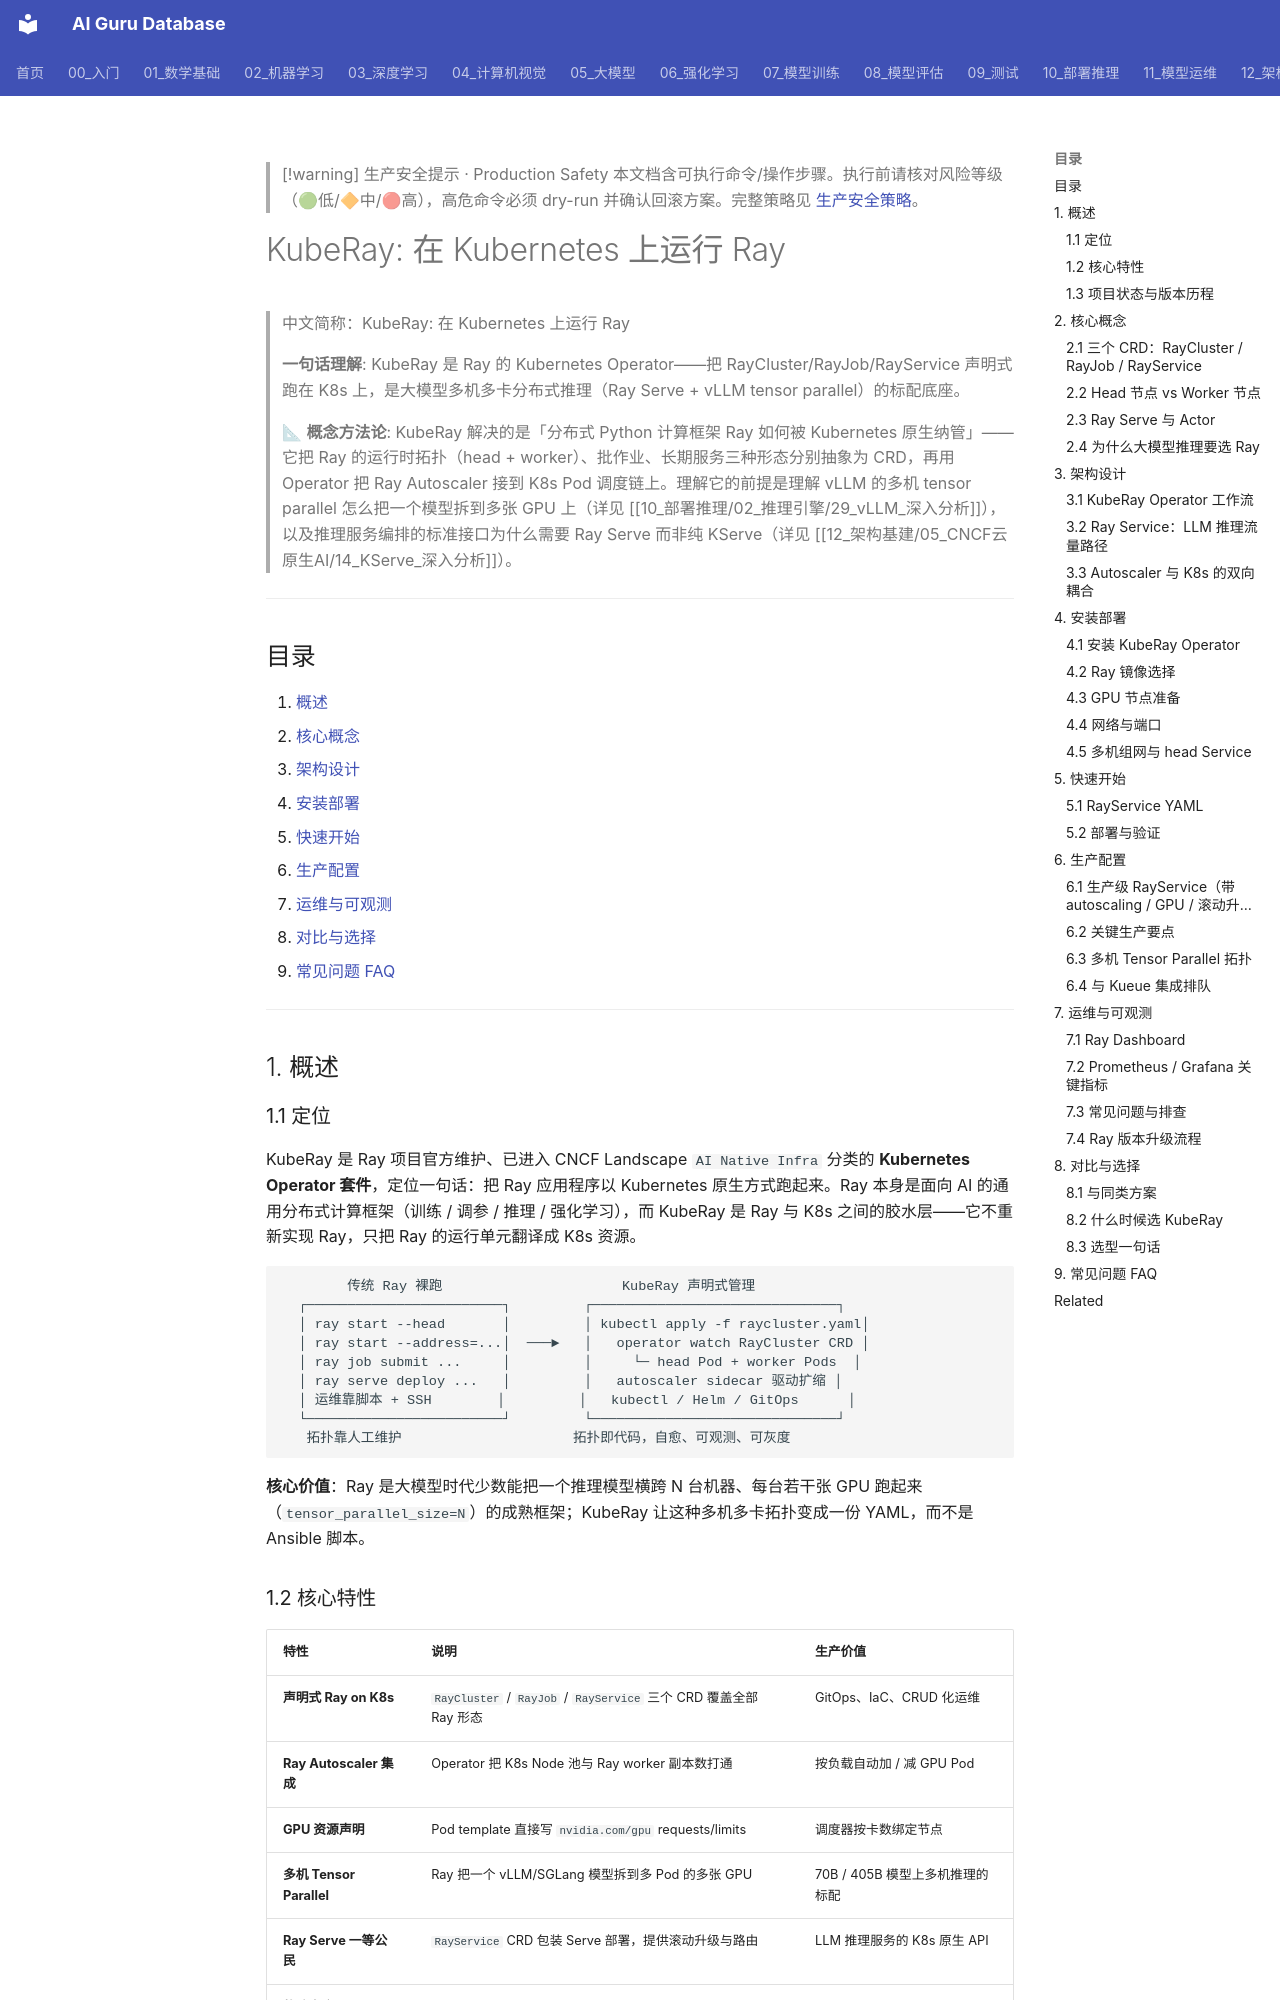

repository: ai-guru-global/ai-guru-database · page: 12_架构基建/05_CNCF云原生AI/15_KubeRay_深入分析/index.html · generator: mkdocs

---
title: "KubeRay: 在 Kubernetes 上运行 Ray"
category: "12-architecture-infrastructure-cncf-cloud-native-ai"
tags: ["cncf", "kubernetes", "ray", "kuberay", "distributed", "vllm"]
summary: "> **一句话理解**: KubeRay 是 Ray 的 Kubernetes Operator——把 RayCluster/RayJob/RayService 声明式跑在 K8s 上，是大模型多机多卡分布式推理（Ray Serve + vLLM tensor parallel）的标配底座。"
created: "2026-06-16"
updated: "2026-06-16"
tier: supporting
aliases:
  - "Kuberay Deep Dive"
  - "KubeRay Deep Dive"
  - KubeRay_Deep_Dive
sources: []

name_zh: "KubeRay: 在 Kubernetes 上运行 Ray"
---

> [!warning] 生产安全提示 · Production Safety
> 本文档含可执行命令/操作步骤。执行前请核对风险等级（🟢低/🔶中/🔴高），高危命令必须 dry-run 并确认回滚方案。完整策略见 [生产安全策略](../../治理/Production_Safety_Policy.md)。
<!-- op-safety-banner v1 -->
# KubeRay: 在 Kubernetes 上运行 Ray

> 中文简称：KubeRay: 在 Kubernetes 上运行 Ray

> **一句话理解**: KubeRay 是 Ray 的 Kubernetes Operator——把 RayCluster/RayJob/RayService 声明式跑在 K8s 上，是大模型多机多卡分布式推理（Ray Serve + vLLM tensor parallel）的标配底座。

> 📐 **概念方法论**: KubeRay 解决的是「分布式 Python 计算框架 Ray 如何被 Kubernetes 原生纳管」——它把 Ray 的运行时拓扑（head + worker）、批作业、长期服务三种形态分别抽象为 CRD，再用 Operator 把 Ray Autoscaler 接到 K8s Pod 调度链上。理解它的前提是理解 vLLM 的多机 tensor parallel 怎么把一个模型拆到多张 GPU 上（详见 [[10_部署推理/02_推理引擎/29_vLLM_深入分析]]），以及推理服务编排的标准接口为什么需要 Ray Serve 而非纯 KServe（详见 [[12_架构基建/05_CNCF云原生AI/14_KServe_深入分析]]）。

---

## 目录

1. [概述](#1-概述)
2. [核心概念](#2-核心概念)
3. [架构设计](#3-架构设计)
4. [安装部署](#4-安装部署)
5. [快速开始](#5-快速开始)
6. [生产配置](#6-生产配置)
7. [运维与可观测](#7-运维与可观测)
8. [对比与选择](#8-对比与选择)
9. [常见问题 FAQ](#9-常见问题-faq)

---

## 1. 概述

### 1.1 定位

KubeRay 是 Ray 项目官方维护、已进入 CNCF Landscape `AI Native Infra` 分类的 **Kubernetes Operator 套件**，定位一句话：把 Ray 应用程序以 Kubernetes 原生方式跑起来。Ray 本身是面向 AI 的通用分布式计算框架（训练 / 调参 / 推理 / 强化学习），而 KubeRay 是 Ray 与 K8s 之间的胶水层——它不重新实现 Ray，只把 Ray 的运行单元翻译成 K8s 资源。

```
        传统 Ray 裸跑                      KubeRay 声明式管理
  ┌────────────────────────┐         ┌──────────────────────────────┐
  │ ray start --head       │         │ kubectl apply -f raycluster.yaml│
  │ ray start --address=...│  ───►   │   operator watch RayCluster CRD │
  │ ray job submit ...     │         │     └─ head Pod + worker Pods  │
  │ ray serve deploy ...   │         │   autoscaler sidecar 驱动扩缩 │
  │ 运维靠脚本 + SSH        │         │   kubectl / Helm / GitOps      │
  └────────────────────────┘         └──────────────────────────────┘
   拓扑靠人工维护                     拓扑即代码，自愈、可观测、可灰度
```

**核心价值**：Ray 是大模型时代少数能把一个推理模型横跨 N 台机器、每台若干张 GPU 跑起来（`tensor_parallel_size=N`）的成熟框架；KubeRay 让这种多机多卡拓扑变成一份 YAML，而不是 Ansible 脚本。
